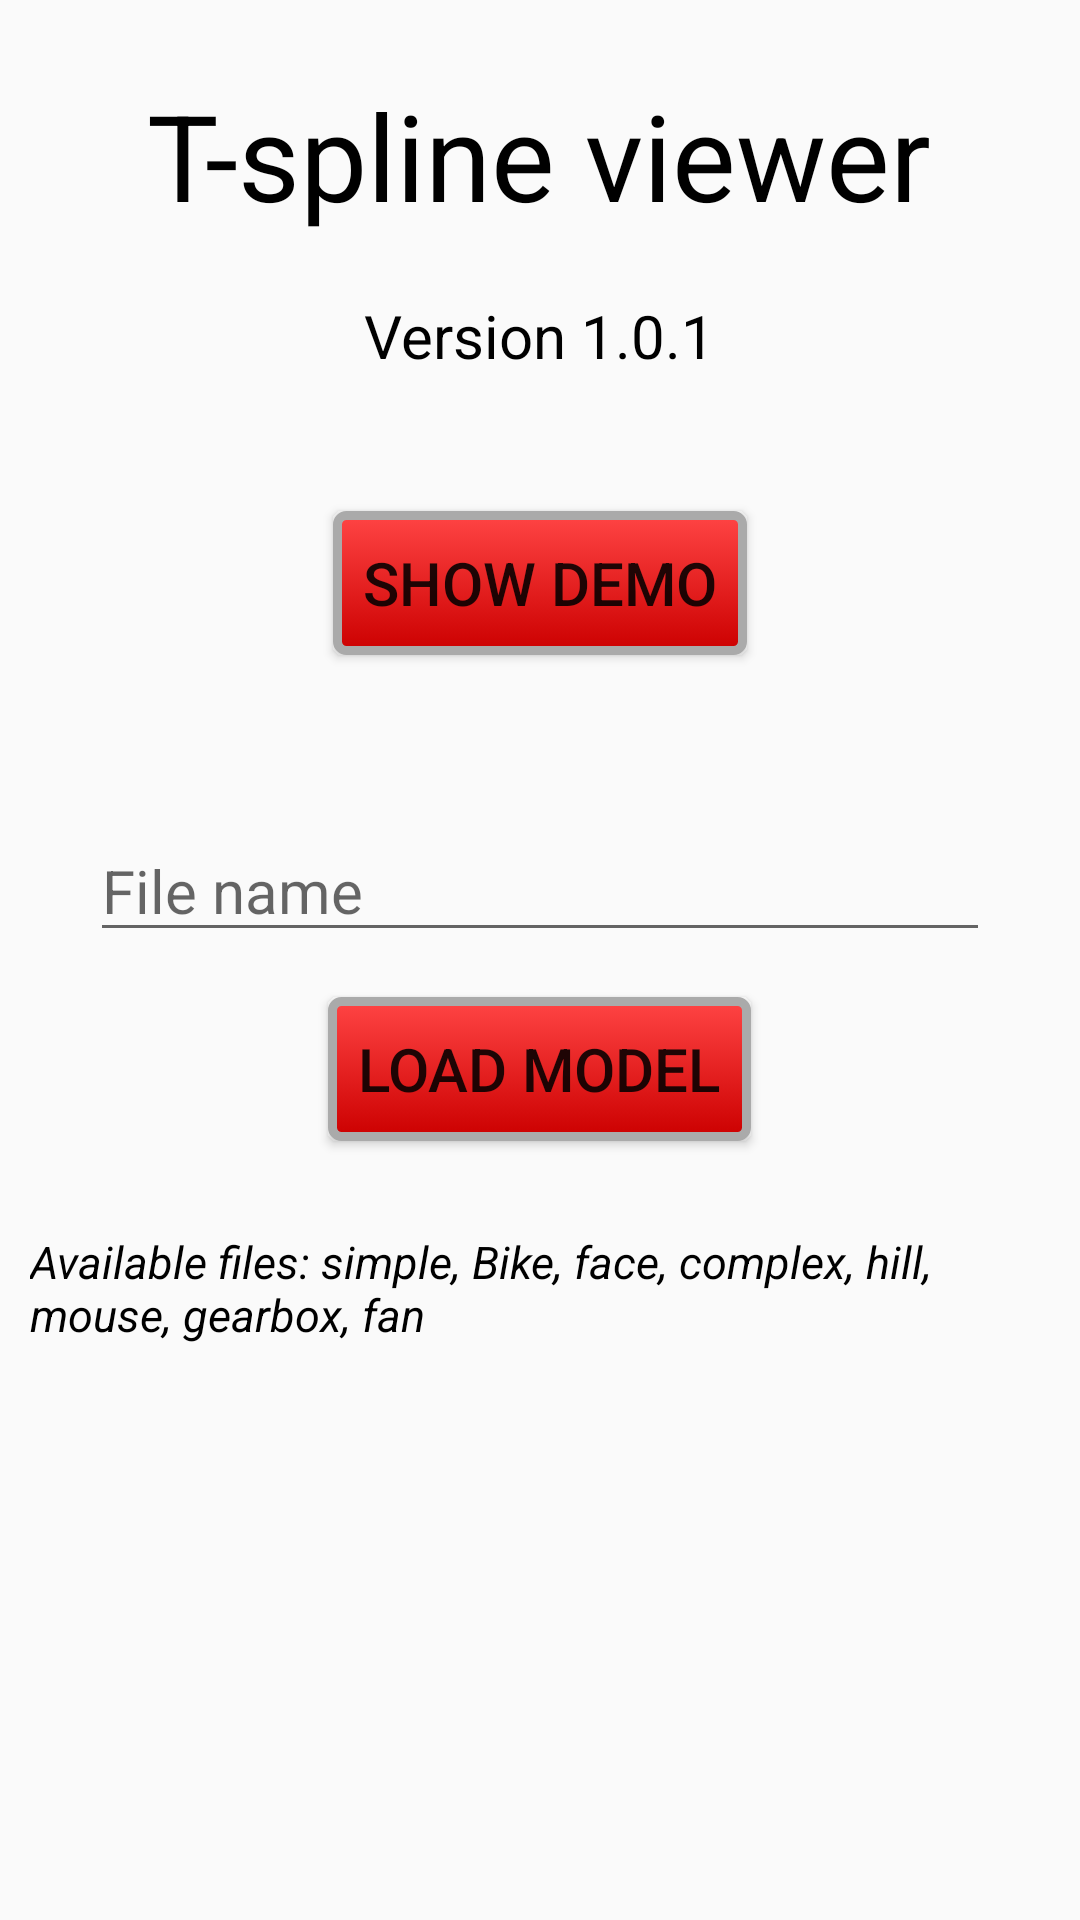

Reconstruct the res/layout file that produces this screen, plus the resources it refers to.
<!-- AndroidManifest.xml: application theme AppTheme -->
<!-- res/layout/main_activity.xml -->
<?xml version="1.0" encoding="utf-8"?>
<RelativeLayout xmlns:android="http://schemas.android.com/apk/res/android"
xmlns:tools="http://schemas.android.com/tools"
    android:layout_width="match_parent"
    android:layout_height="match_parent"
    tools:context=".MainActivity">


        <LinearLayout
            android:layout_width="match_parent"
            android:layout_height="wrap_content"
            android:layout_marginTop="10dp"
            android:orientation="vertical"
            android:id="@+id/row1"
            android:gravity="center_horizontal">

            <TextView
                android:id="@+id/title"
                android:layout_width="wrap_content"
                android:layout_height="wrap_content"
                android:layout_marginTop="15dp"
                android:text="T-spline viewer"
                android:textSize="40sp"
                android:textColor="@android:color/black"
                android:layout_marginBottom="10dp"/>

            <TextView
                android:id="@+id/version"
                android:layout_width="wrap_content"
                android:layout_height="wrap_content"
                android:layout_marginTop="10dp"
                android:text="Version 1.0.1"
                android:textSize="20sp"
                android:textColor="@android:color/black"
                android:layout_marginBottom="30dp"/>

            <Button
                android:id="@+id/show_demo"
                android:layout_width="wrap_content"
                android:layout_height="wrap_content"
                android:layout_marginTop="15dp"
                android:layout_gravity="center_horizontal"
                android:text="Show demo"
                android:textSize="20sp"
                android:layout_marginBottom="40dp"
                android:background="@drawable/custom_button"/>

            <EditText
                android:id="@+id/file_name_edt"
                android:maxLines="1"
                android:layout_width="match_parent"
                android:layout_height="wrap_content"
                android:hint="@string/text_login_fied"
                android:layout_marginTop="15dp"
                android:layout_gravity="center_horizontal"
                android:layout_marginLeft="30dp"
                android:layout_marginRight="30dp"
                android:textColor="#080808"
                android:textSize="20sp" />

            <Button
                android:id="@+id/load_file"
                android:layout_width="wrap_content"
                android:layout_height="wrap_content"
                android:layout_marginTop="15dp"
                android:text="Load model"
                android:textSize="20sp"
                android:layout_marginBottom="20dp"
                android:background="@drawable/custom_button"
                />

            <TextView
                android:id="@+id/info"
                android:layout_marginRight="10dp"
                android:layout_marginLeft="10dp"
                android:layout_width="wrap_content"
                android:layout_height="wrap_content"
                android:layout_marginTop="10dp"
                android:textStyle="italic"
                android:text="Available files: simple, Bike, face, complex, hill, mouse, gearbox, fan"
                android:textSize="15sp"
                android:textColor="@android:color/black"
                android:layout_marginBottom="30dp"/>

        </LinearLayout>




</RelativeLayout>
<!-- resources referenced by this layout -->
<resources>
  <!-- drawable custom_button (drawable) -->
  <?xml version="1.0" encoding="utf-8"?>
  <selector
      xmlns:android="http://schemas.android.com/apk/res/android">
  
      <item android:state_pressed="true" >
          <shape>
              <gradient
                  android:startColor="@android:color/holo_red_dark"
                  android:endColor="@android:color/holo_red_dark"
                  android:angle="270" />
              <stroke
                  android:width="3dp"
                  android:color="@android:color/darker_gray" />
              <corners
                  android:radius="3dp" />
              <padding
                  android:left="10dp"
                  android:top="10dp"
                  android:right="10dp"
                  android:bottom="10dp" />
          </shape>
      </item>
  
      <item android:state_focused="true" >
          <shape>
              <gradient
                  android:endColor="@android:color/holo_orange_dark"
                  android:startColor="@android:color/holo_orange_dark"
                  android:angle="270" />
              <stroke
                  android:width="3dp"
                  android:color="@android:color/darker_gray" />
              <corners
                  android:radius="3dp" />
              <padding
                  android:left="10dp"
                  android:top="10dp"
                  android:right="10dp"
                  android:bottom="10dp" />
          </shape>
      </item>
  
      <item>
          <shape>
              <gradient
                  android:endColor="@android:color/holo_red_dark"
                  android:startColor="@android:color/holo_red_light"
                  android:angle="270" />
              <stroke
                  android:width="3dp"
                  android:color="@android:color/darker_gray" />
              <corners
                  android:radius="3dp" />
              <padding
                  android:left="10dp"
                  android:top="10dp"
                  android:right="10dp"
                  android:bottom="10dp" />
          </shape>
      </item>
  </selector>
  <string name="text_login_fied">File name</string>
  <style name="AppTheme" parent="Theme.AppCompat.Light.DarkActionBar">
          
          <item name="colorPrimary">@android:color/holo_red_light</item>
          <item name="colorPrimaryDark">@android:color/holo_red_light</item>
          <item name="colorAccent">@color/colorAccent</item>
      </style>
  <!-- not gathered from this repository: default colours our renderer supplied (Android Studio template values) -->
  <color name="colorAccent">#FF03DAC5</color>
</resources>
